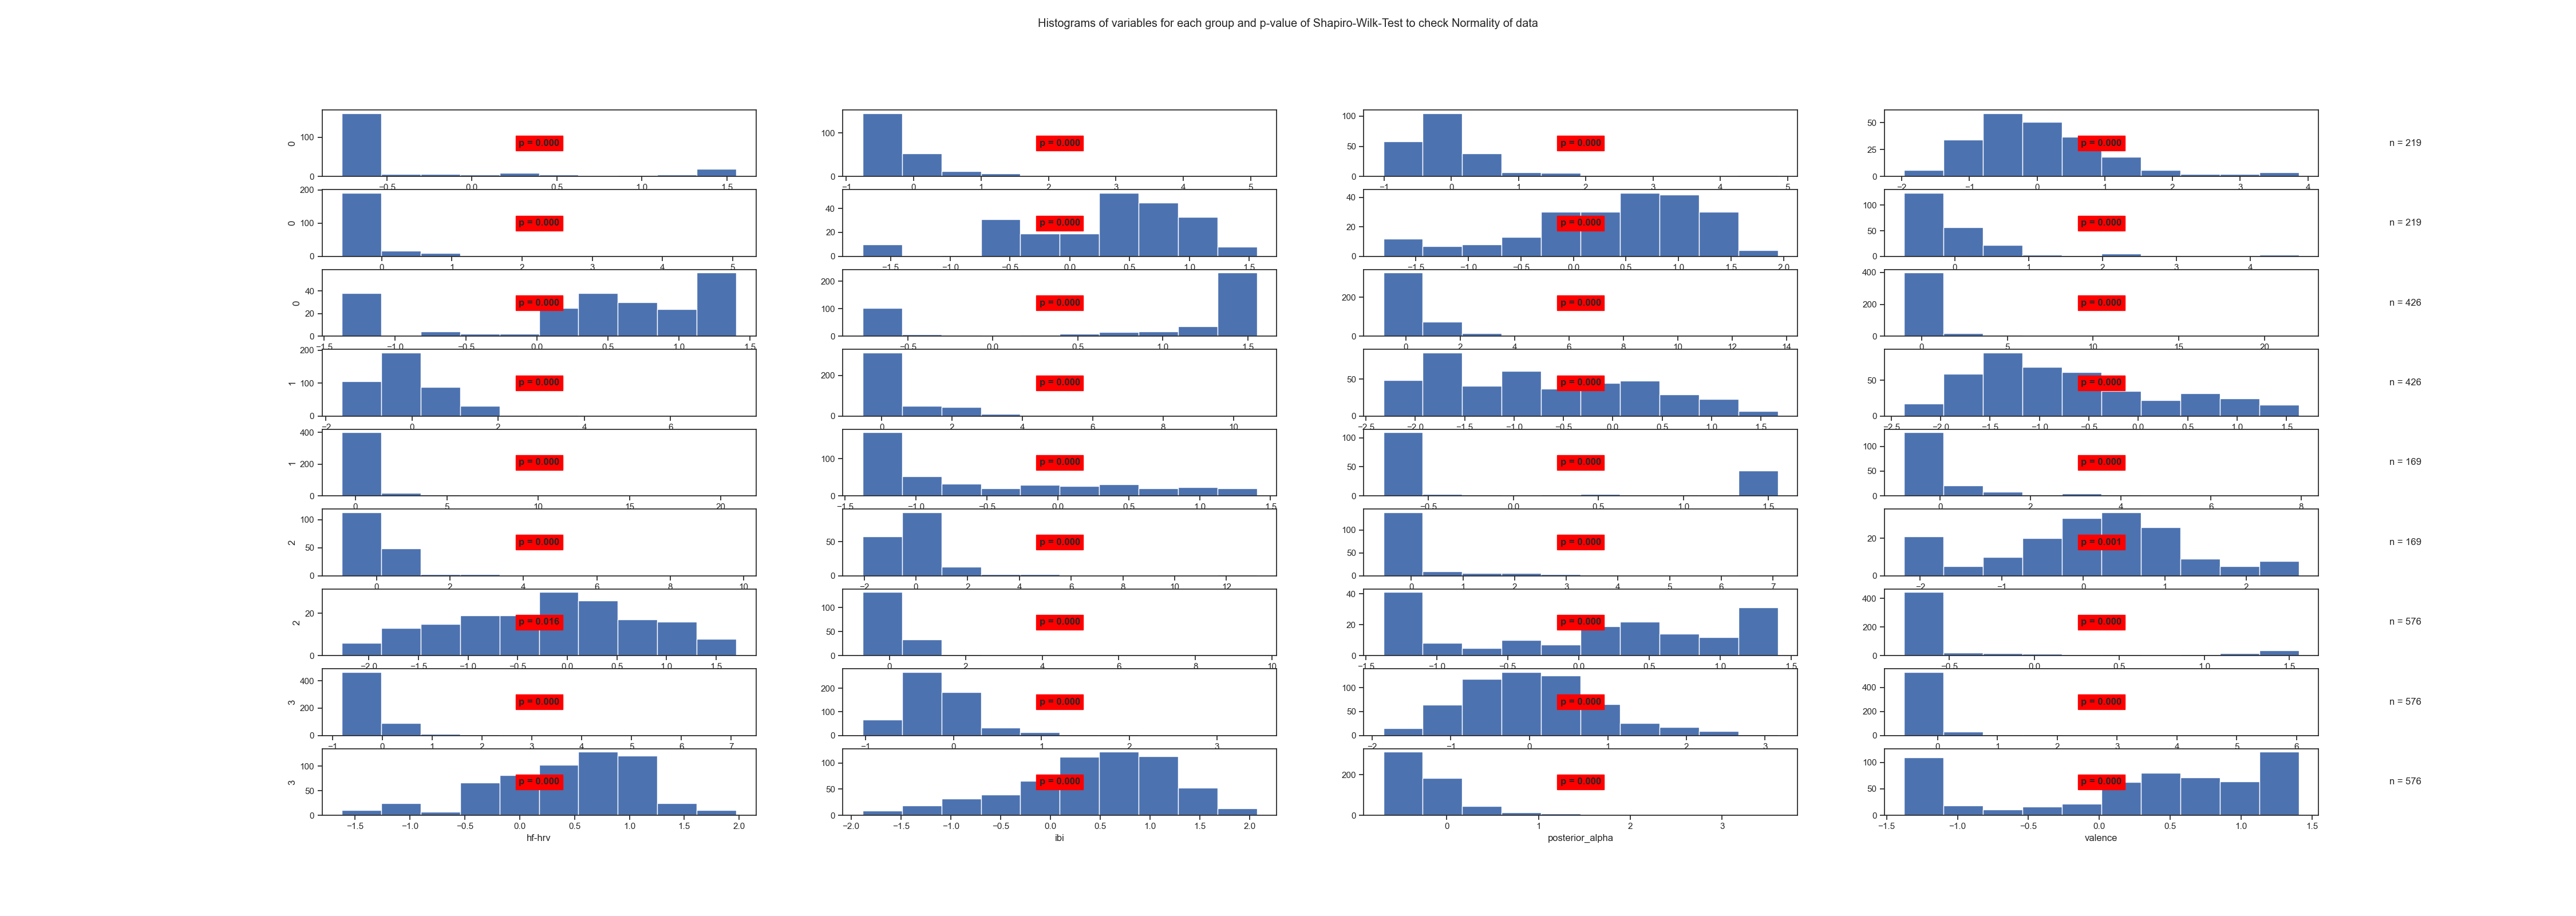

The table this chart was drawn from, first rows:
State	Variable	Statistic	Samples	p-value	Significance
0	arousal	0.57	219	0.0	True
0	beta	0.67	219	0.0	True
0	frontal_alpha	0.73	219	0.0	True
0	frontal_theta	0.93	219	0.0	True
0	gamma	0.47	219	0.0	True
0	hf-hrv	0.93	219	0.0	True
0	ibi	0.95	219	0.0	True
0	posterior_alpha	0.64	219	0.0	True
0	valence	0.84	219	0.0	True
1	arousal	0.69	426	0.0	True
1	beta	0.61	426	0.0	True
1	frontal_alpha	0.4	426	0.0	True
1	frontal_theta	0.83	426	0.0	True
1	gamma	0.66	426	0.0	True
1	hf-hrv	0.95	426	0.0	True
1	ibi	0.94	426	0.0	True
1	posterior_alpha	0.39	426	0.0	True
1	valence	0.85	426	0.0	True
2	arousal	0.64	169	0.0	True
2	beta	0.56	169	0.0	True
2	frontal_alpha	0.53	169	0.0	True
2	frontal_theta	0.65	169	0.0	True
2	gamma	0.54	169	0.0	True
2	hf-hrv	0.97	169	0.001	True
2	ibi	0.98	169	0.016	True
2	posterior_alpha	0.49	169	0.0	True
2	valence	0.9	169	0.0	True
3	arousal	0.53	576	0.0	True
3	beta	0.59	576	0.0	True
3	frontal_alpha	0.84	576	0.0	True
3	frontal_theta	0.98	576	0.0	True
3	gamma	0.43	576	0.0	True
3	hf-hrv	0.97	576	0.0	True
3	ibi	0.97	576	0.0	True
3	posterior_alpha	0.72	576	0.0	True
3	valence	0.88	576	0.0	True
